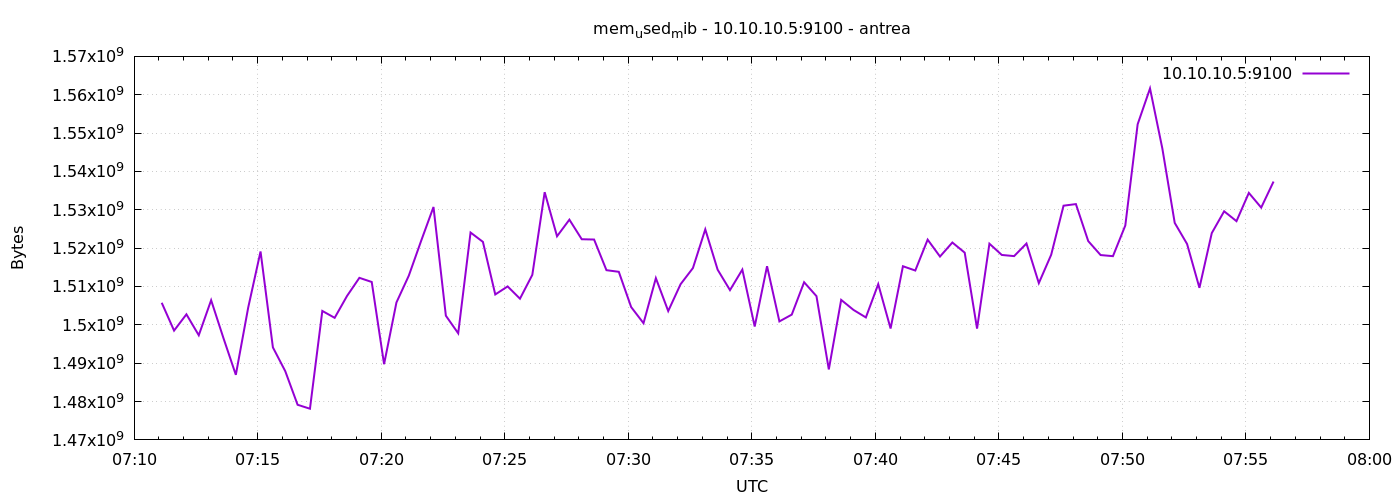

The table this chart was drawn from, first rows:
1777965067	1505755136
1777965097	1498501120
1777965127	1502744576
1777965157	1497284608
1777965187	1506422784
1777965217	1496510464
1777965247	1486966784
1777965277	1504493568
1777965307	1519128576
1777965337	1494122496
1777965367	1487925248
1777965397	1479155712
1777965427	1478127616
1777965457	1503625216
1777965487	1501827072
1777965517	1507528704
1777965547	1512255488
1777965577	1511178240
1777965607	1489743872
1777965637	1505828864
1777965667	1512816640
1777965697	1521901568
1777965727	1530732544
1777965757	1502384128
1777965787	1497796608
1777965817	1524072448
1777965847	1521635328
1777965877	1507921920
1777965907	1510019072
1777965937	1506820096
1777965967	1513041920
1777965997	1534590976
1777966027	1523093504
1777966057	1527427072
1777966087	1522323456
1777966117	1522245632
1777966147	1514254336
1777966177	1513828352
1777966207	1504636928
1777966237	1500426240
1777966267	1512173568
1777966297	1503596544
1777966327	1510592512
1777966357	1514807296
1777966387	1524895744
1777966417	1514385408
1777966447	1509056512
1777966477	1514405888
1777966507	1499561984
1777966537	1515290624
1777966567	1500897280
1777966597	1502666752
1777966627	1511108608
1777966657	1507483648
1777966687	1488371712
1777966717	1506504704
1777966747	1503887360
1777966777	1501933568
1777966807	1510612992
1777966837	1499041792
1777966867	1515278336
... 30 more rows
